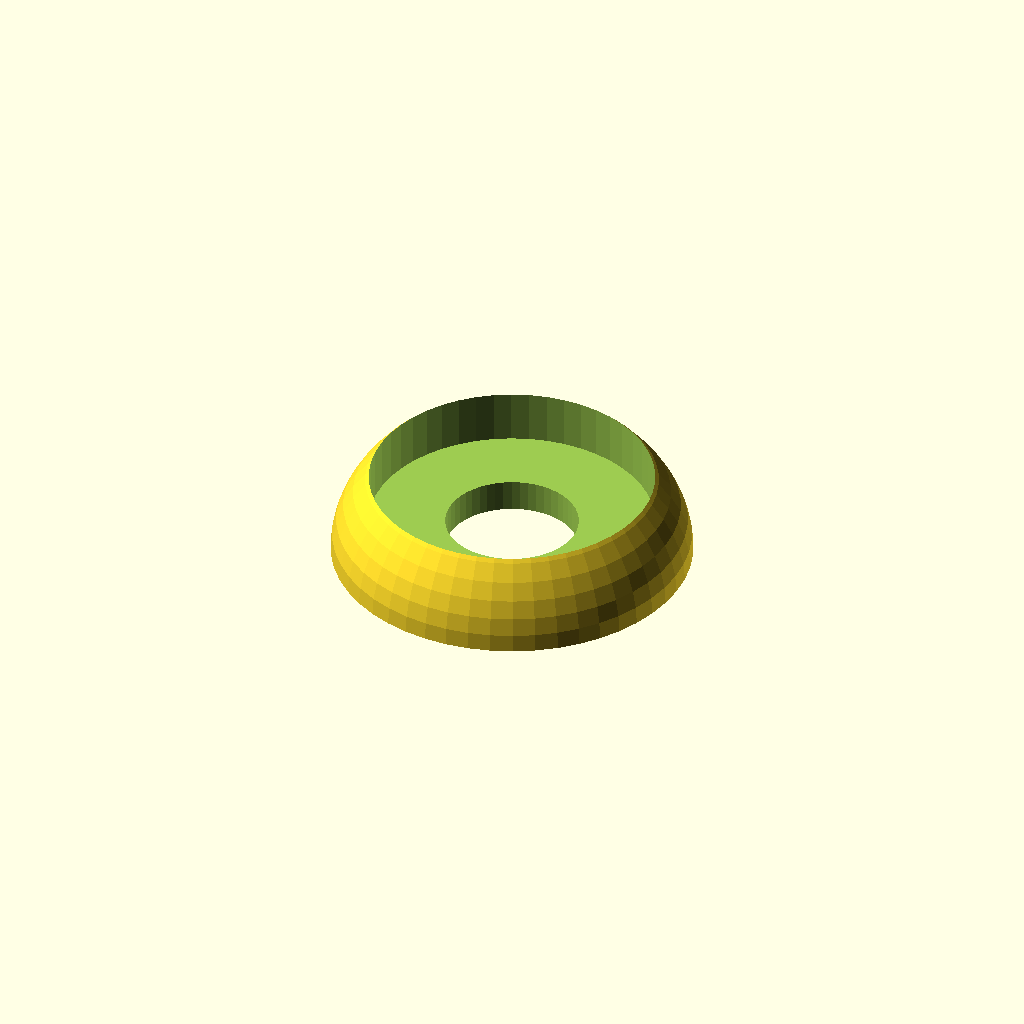
Cell 1 — every parameter at its default value.
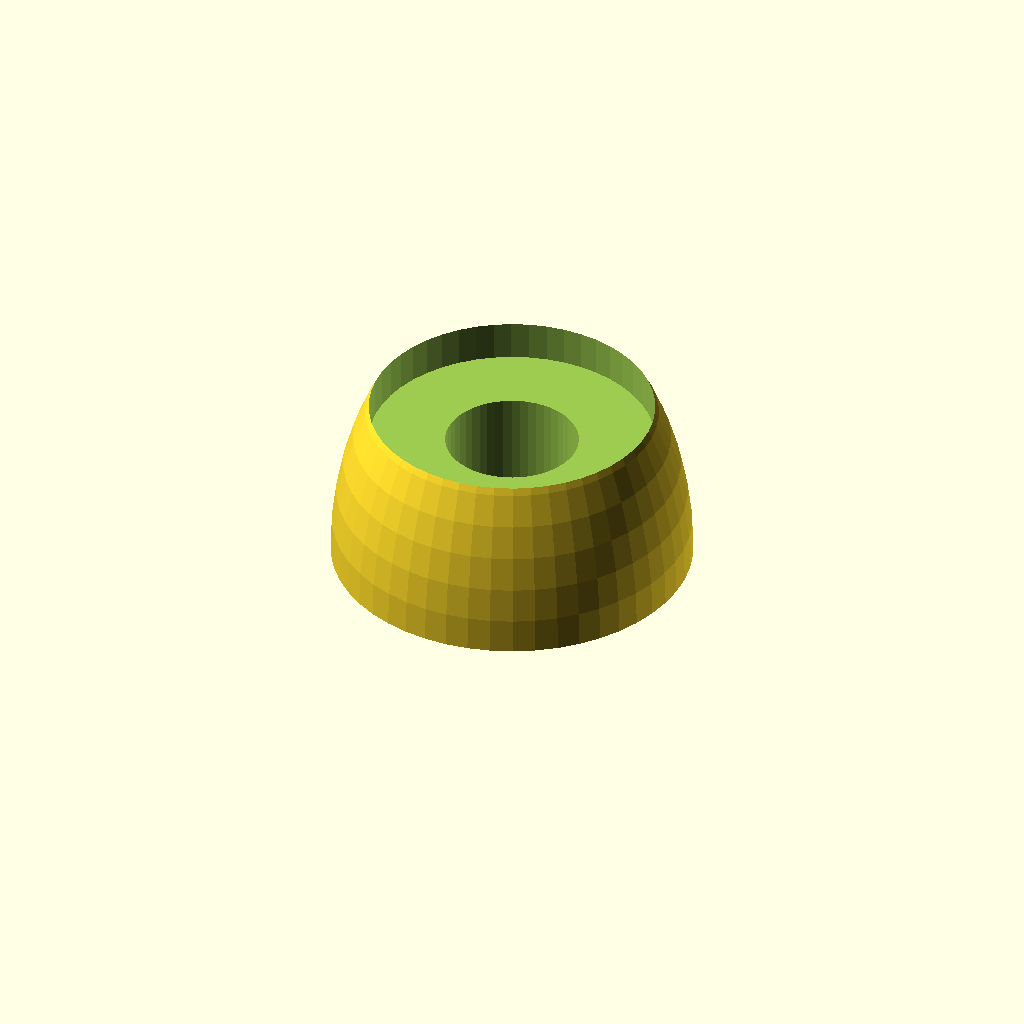
Cell 2: HEIGHT = 10.4 (everything else at default).
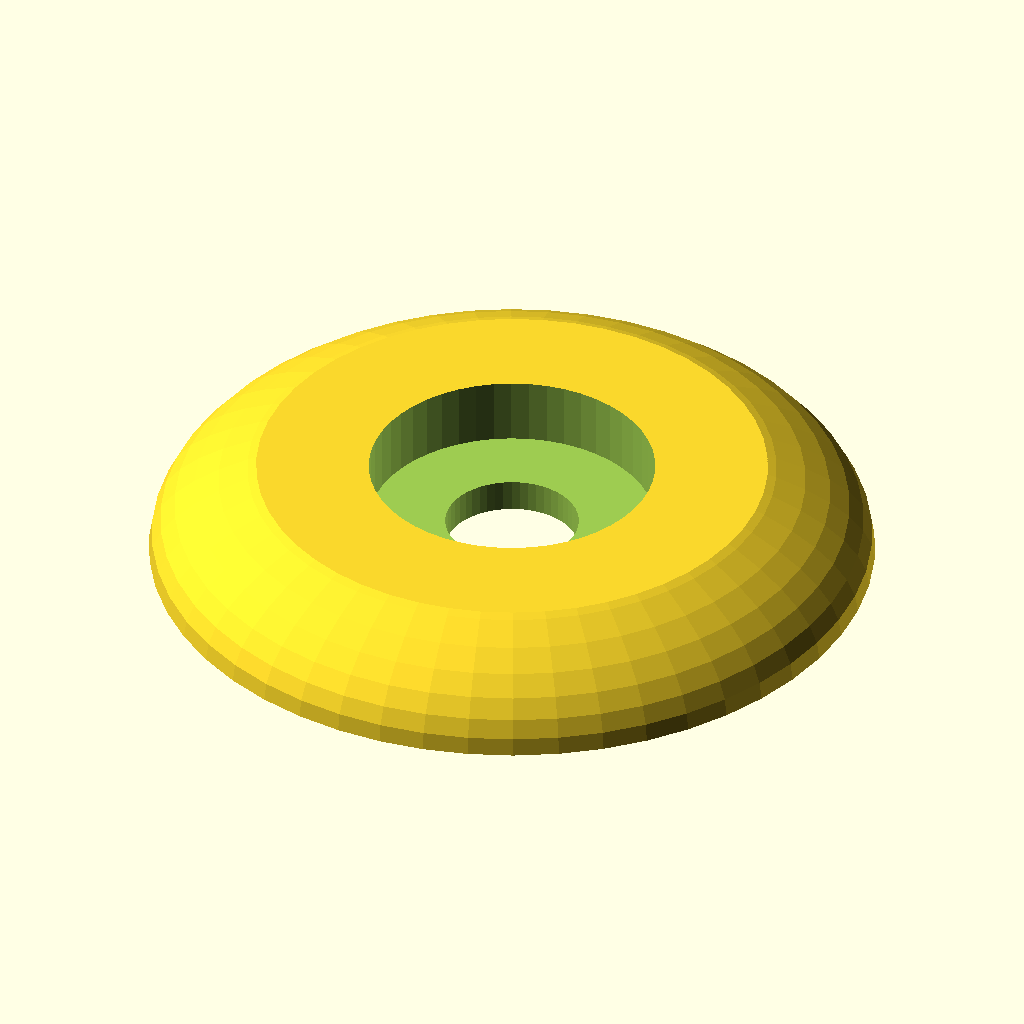
Cell 3: the same model with DIAMETER = 38.
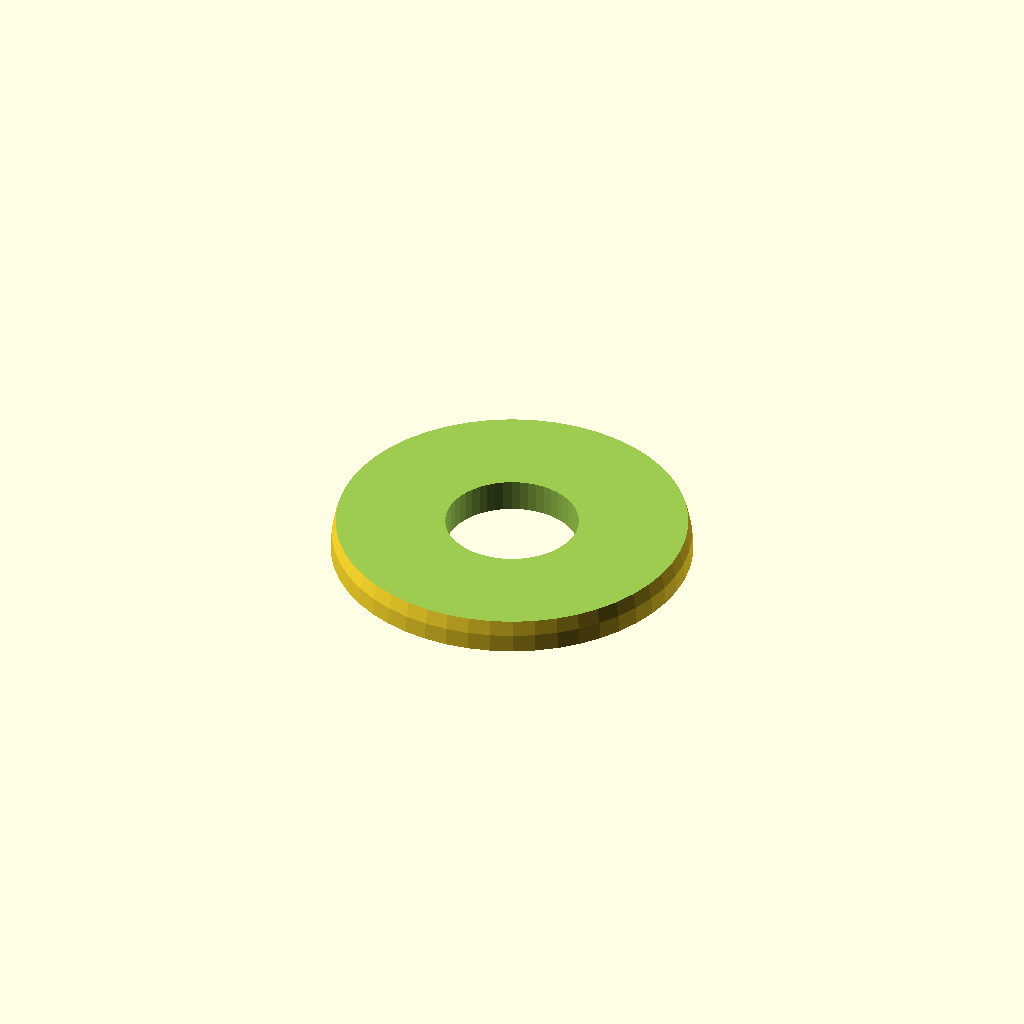
Cell 4: the same model with GASKET_OUTER_DIAMETER = 30.
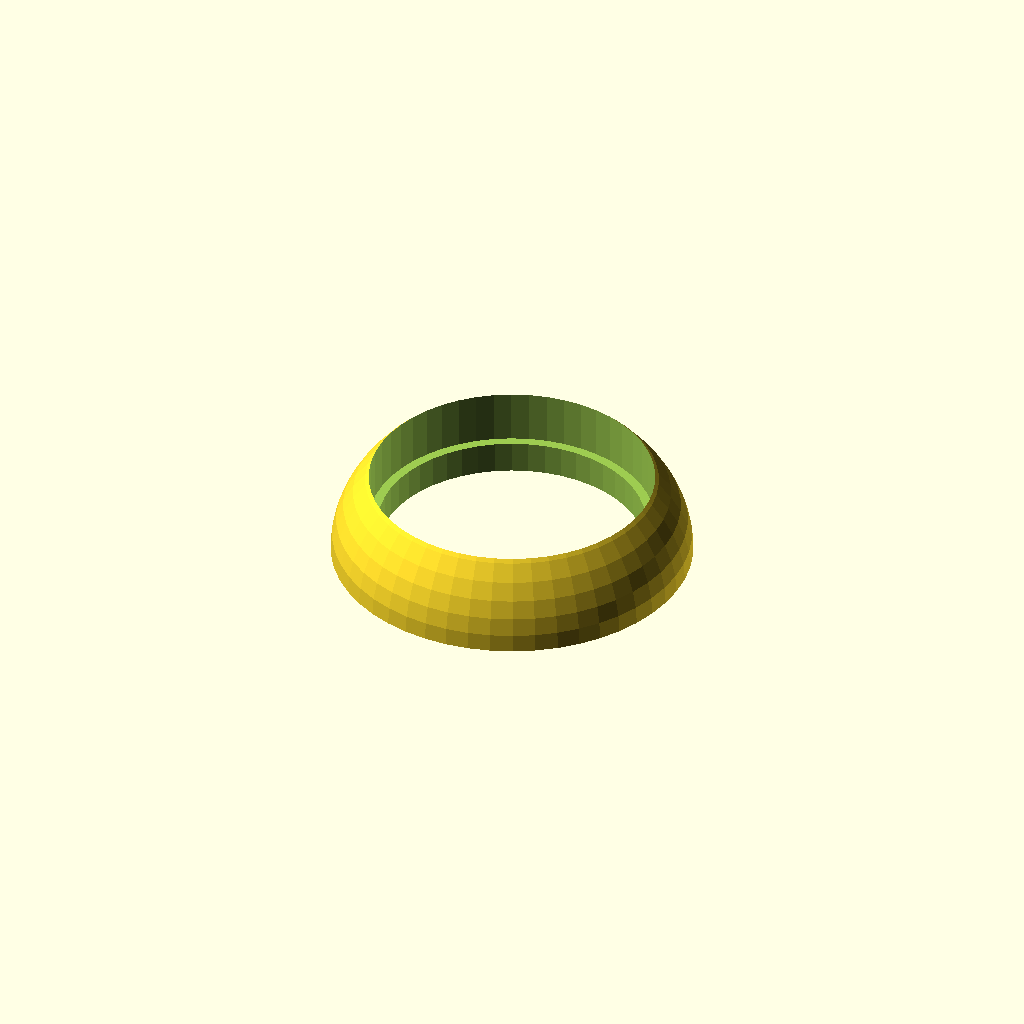
Cell 5: the same model with GASKET_INNER_DIAMETER = 14.
All cells are drawn from one camera (rotation 55°, 0°, 25°, orthographic, colour scheme Cornfield), so only the parameter changes between them.
The OpenSCAD source (home-improvement/shower-handle-gasket.scad):
HEIGHT = 5.2;
GASKET_HEIGHT = HEIGHT-3.5;

DIAMETER = 19;
GASKET_OUTER_DIAMETER = 15;
GASKET_INNER_DIAMETER = 7;

$fn = 50;

intersection() {
    difference() {
        cylinder(h = HEIGHT, r1 = DIAMETER/2, r2 = DIAMETER/2);

        union() {
            translate([0, 0, GASKET_HEIGHT])
                cylinder(h = HEIGHT,
                         r1 = GASKET_OUTER_DIAMETER/2,
                         r2 = GASKET_OUTER_DIAMETER/2
            );

            cylinder(h = HEIGHT*2,
                     r1 = GASKET_INNER_DIAMETER/2,
                     r2 = GASKET_INNER_DIAMETER/2,
                     center = true
            );
        }
    }
    scale([1, 1, sqrt(2)*2*HEIGHT/DIAMETER])
        sphere(r = DIAMETER/2);
}
Parameter table extracted from the source (name, type, default, range or options):
HEIGHT: number, default 5.2
DIAMETER: number, default 19
GASKET_OUTER_DIAMETER: number, default 15
GASKET_INNER_DIAMETER: number, default 7
